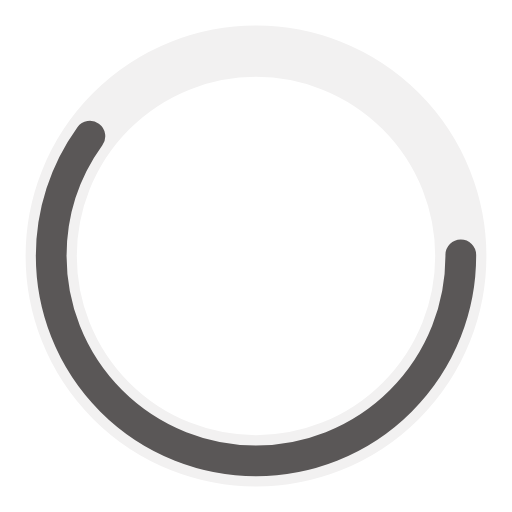
t = 0.00 s
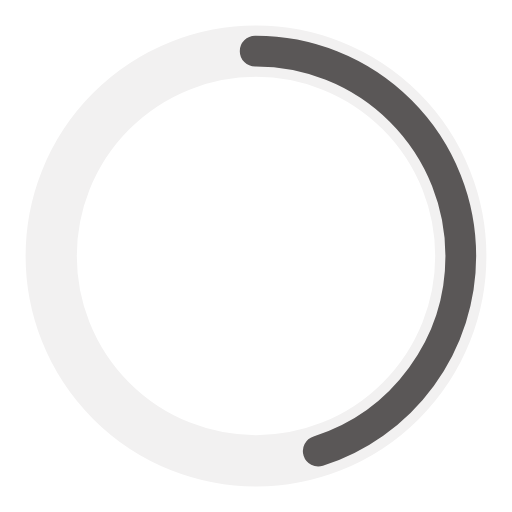
t = 0.25 s
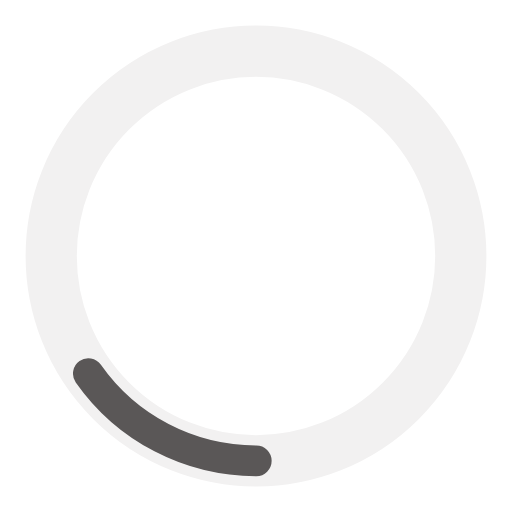
t = 0.75 s
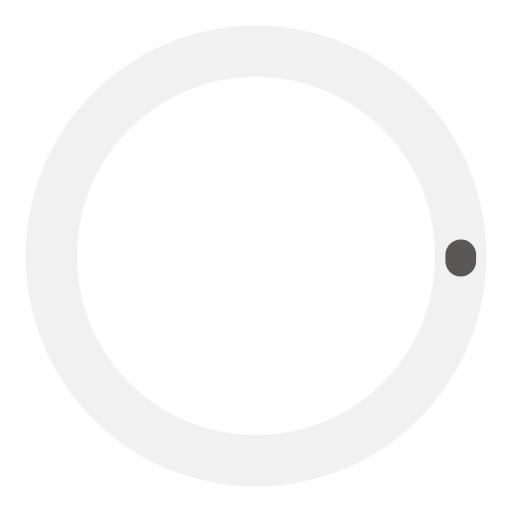
t = 1.00 s
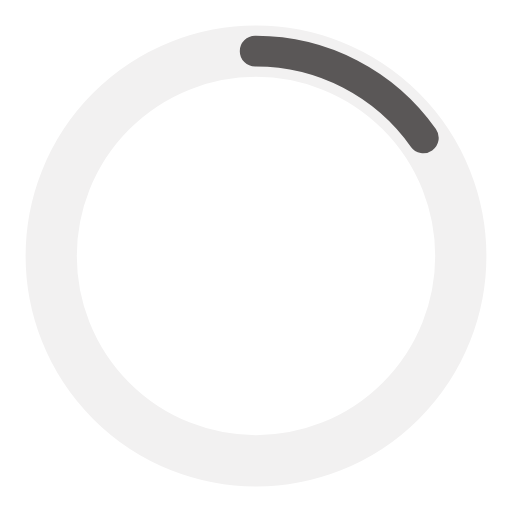
t = 1.25 s
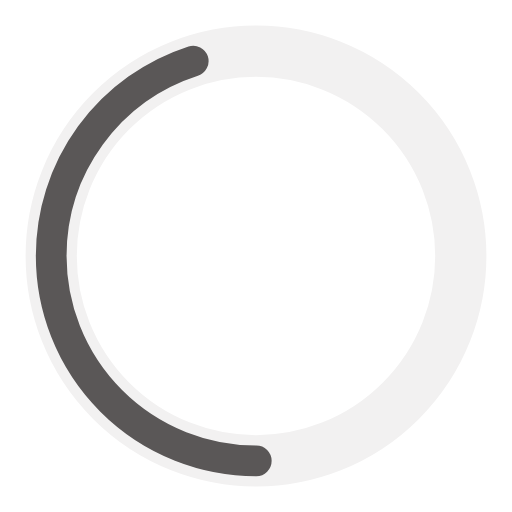
t = 1.75 s

The animated SVG that drew these frames (rendered in a browser with its animation timeline set to each time). Animation: 2 SMIL elements (animate=2); one cycle of 2.00 s, repeats indefinitely.

<?xml version="1.0" encoding="utf-8"?><svg width='54px' height='54px' xmlns="http://www.w3.org/2000/svg" viewBox="0 0 100 100" preserveAspectRatio="xMidYMid" class="uil-ring-alt"><rect x="0" y="0" width="100" height="100" fill="none" class="bk"></rect><circle cx="50" cy="50" r="40" stroke="#f2f1f1" fill="none" stroke-width="10" stroke-linecap="round"></circle><circle cx="50" cy="50" r="40" stroke="#5a5757" fill="none" stroke-width="6" stroke-linecap="round"><animate attributeName="stroke-dashoffset" dur="2s" repeatCount="indefinite" from="0" to="502"></animate><animate attributeName="stroke-dasharray" dur="2s" repeatCount="indefinite" values="150.6 100.4;1 250;150.6 100.4"></animate></circle></svg>
